Run: headless pygame with SDL's dummy video driver; simulated clock (each Clock.tick advances the game by its frame time, no real sleeping); random seed 0; keys injected as events and as key.get_pressed() state; mouse plan: one left click at the window centre at the start of phase 2, then a move to the lower-right quarter at the start of phase 3.
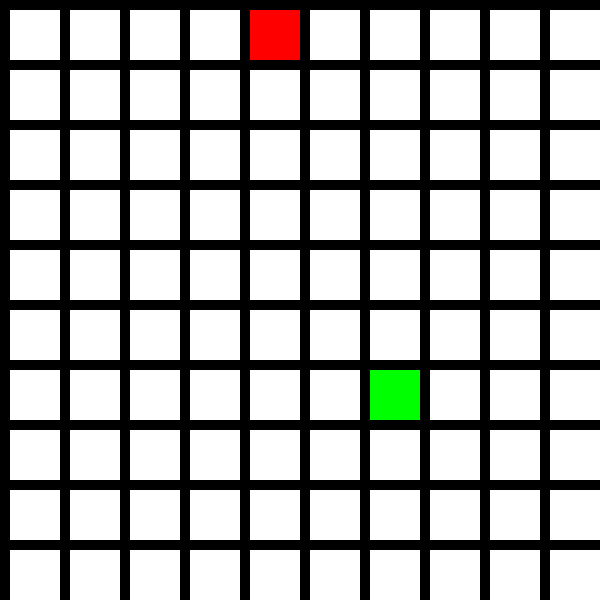
Frame 1 of 4 · flips 1–60 · no input
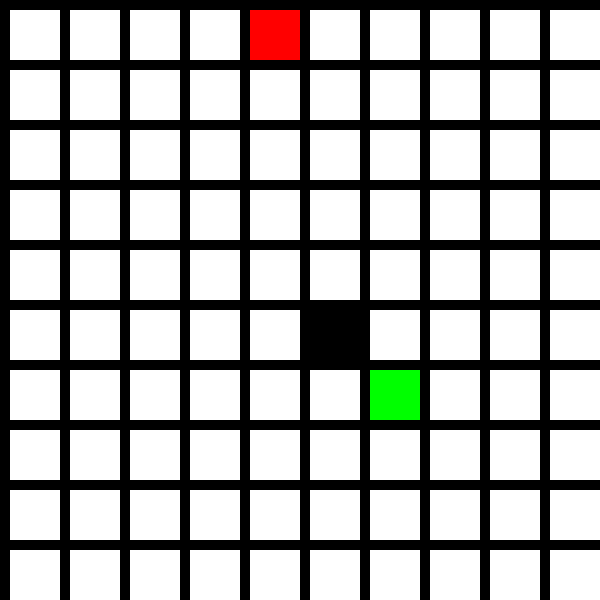
Frame 2 of 4 · flips 61–180 · clicked the window centre · tapped SPACE, RETURN · held RIGHT (→), D
Frame 3 of 4 · flips 181–300 · moved the mouse to the lower-right quarter · held DOWN (↓), S · screen unchanged from frame 2, image omitted
Frame 4 of 4 · flips 301–420 · held LEFT (←), A, UP (↑), W · screen unchanged from frame 3, image omitted

The pygame program that drew these frames:

import pygame
from pygame.locals import *
import sys
import random

BLACK = (0,0,0)
WHITE = (255,255,255)
GREEN = (0,255,0)
RED = (255,0,0)
WINDOW_SIZE = (600,600)
WIDTH = 50
HEIGHT = 50

MARGIN = 10
grid = []
grid = [[0 for x in range(10)] for y in range(10)]
button_down = False
last_row = 0
last_column = 0

class Graph():
    def __init__(self, vertices):
        self.V = vertices
        self.graph = [[0 for column in range(vertices)] for row in range(vertices)]

    def printSolution(self, dist):
        print("Vertex \tDistance from Source")
        print(dist)
        for node in range(self.V):
            print(node, "\t", dist[node])

    def minDistance(self, dist,sptSet):
        min_index = 0
        min = 1000000000
        for v in range(self.V):
            if dist[v] < min and sptSet[v] == False:
                min = dist[v]
                min_index = v
        return min_index

    def dijkstra(self, src):
        dist = [1000000000] * self.V
        dist[src] = 0
        sptSet = [False] * self.V

        for cout in range(self.V):
            u = self.minDistance(dist, sptSet)

            sptSet[u] = True

            for v in range(self.V):
                print("Currently testing: " ,u,v)
                if self.graph[u][v] > 0 and sptSet[v] == False and dist[v] > dist[u] + self.graph[u][v]:
                    dist[v] = dist[u] + self.graph[u][v]
        self.printSolution(dist)

if __name__ == "__main__":
    print("Hello world")
    pygame.init()
    DISPLAYSURF = pygame.display.set_mode(WINDOW_SIZE)
    pygame.display.set_caption("Hello World")
    goal_x = random.randint(0,10)
    goal_y = random.randint(0,10)
    start_x = random.randint(0,10)
    start_y = random.randint(0,10)
    g = Graph(10)
    print(goal_x, goal_y, start_x, start_y)
    while True:
        for event in pygame.event.get():
            pos = pygame.mouse.get_pos()
            if event.type == QUIT:
                pygame.quit()
                sys.exit()
            elif event.type == pygame.MOUSEBUTTONDOWN:
                button_down = True
            elif event.type == pygame.MOUSEBUTTONUP:
                button_down = False
            elif event.type == pygame.KEYDOWN:
                if(event.key == pygame.K_RETURN):
                    print("Running algorithm ")
                    g.graph = grid
                    g.dijkstra(0)
            if(button_down):
                column = pos[0] // (WIDTH + MARGIN)
                row = pos[1] // (HEIGHT + MARGIN)
                print("Click ", pos, "Grid coordinates: ", row, column)
                if(last_row != row or last_column != column):
                    if (grid[row][column] == 0):
                        if(row == goal_x and goal_y == column):
                            grid[row][column] = 0
                        elif(row == start_x and column == start_y):
                            grid[row][column] = 0
                        else:
                            grid[row][column] = 1
                    else:
                        grid[row][column] = 0
                last_row = row
                last_column = column
        DISPLAYSURF.fill(BLACK)

        for row in range(10):
            for column in range(10):
                color = WHITE
                if grid[row][column] == 1:
                    color = GREEN
                elif row == goal_x and goal_y == column:
                    pygame.draw.rect(DISPLAYSURF, GREEN, [(MARGIN + WIDTH) * column + MARGIN, (MARGIN + HEIGHT) * row + MARGIN, WIDTH, HEIGHT])
                elif row == start_x and start_y == column:
                    pygame.draw.rect(DISPLAYSURF, RED, [(MARGIN + WIDTH) * column + MARGIN, (MARGIN + HEIGHT) * row + MARGIN, WIDTH, HEIGHT])
                else:
                    pygame.draw.rect(DISPLAYSURF, color, [(MARGIN + WIDTH) * column + MARGIN, (MARGIN + HEIGHT) * row + MARGIN, WIDTH, HEIGHT])
        pygame.display.update()
